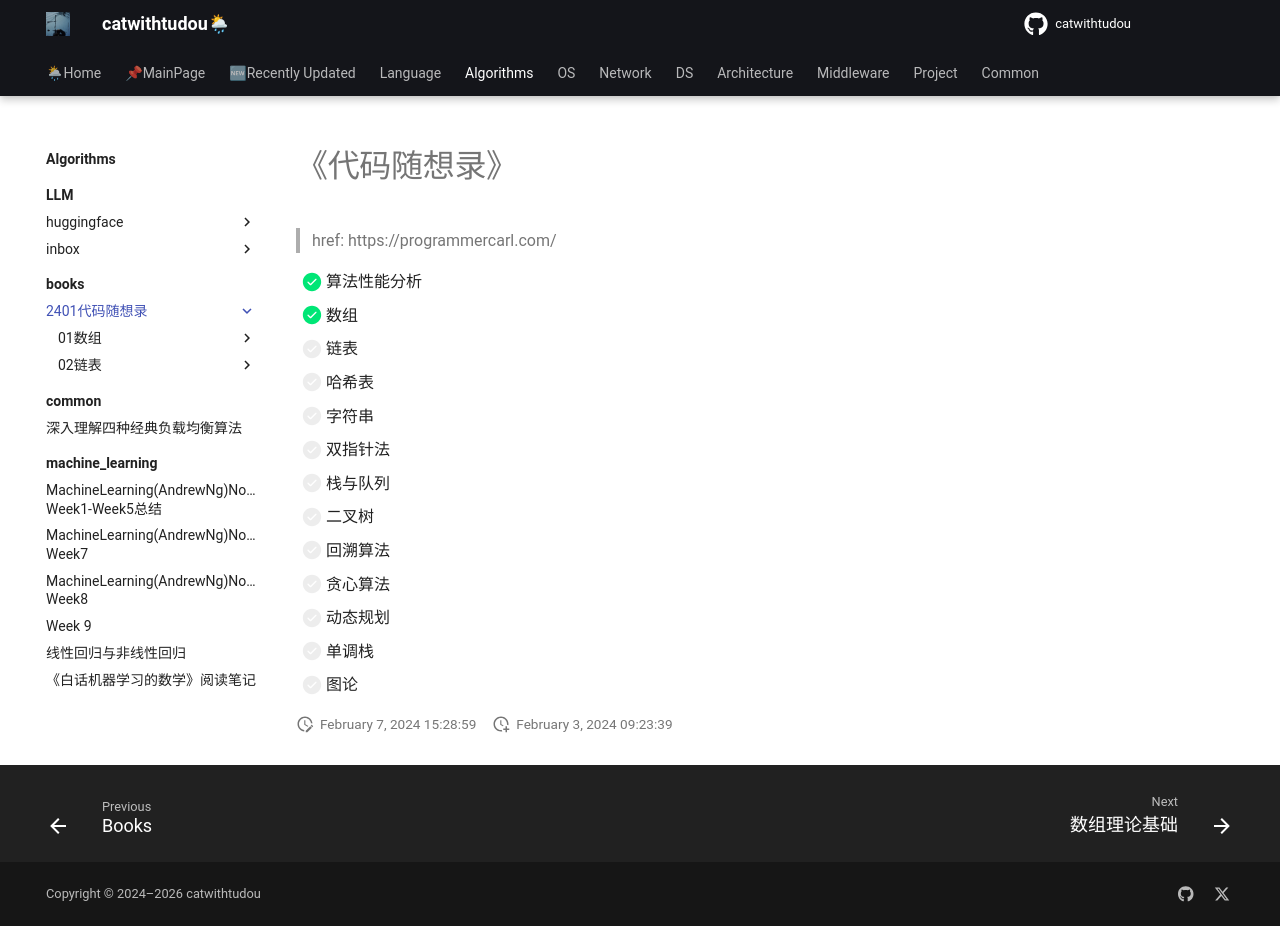

repository: catwithtudou/new_blog · page: algorithms/books/2401代码随想录/index.html · generator: mkdocs

# 《代码随想录》

> href: https://programmercarl.com/


- [x] 算法性能分析
- [x] 数组
- [ ] 链表
- [ ] 哈希表
- [ ] 字符串
- [ ] 双指针法
- [ ] 栈与队列
- [ ] 二叉树
- [ ] 回溯算法
- [ ] 贪心算法
- [ ] 动态规划
- [ ] 单调栈
- [ ] 图论
